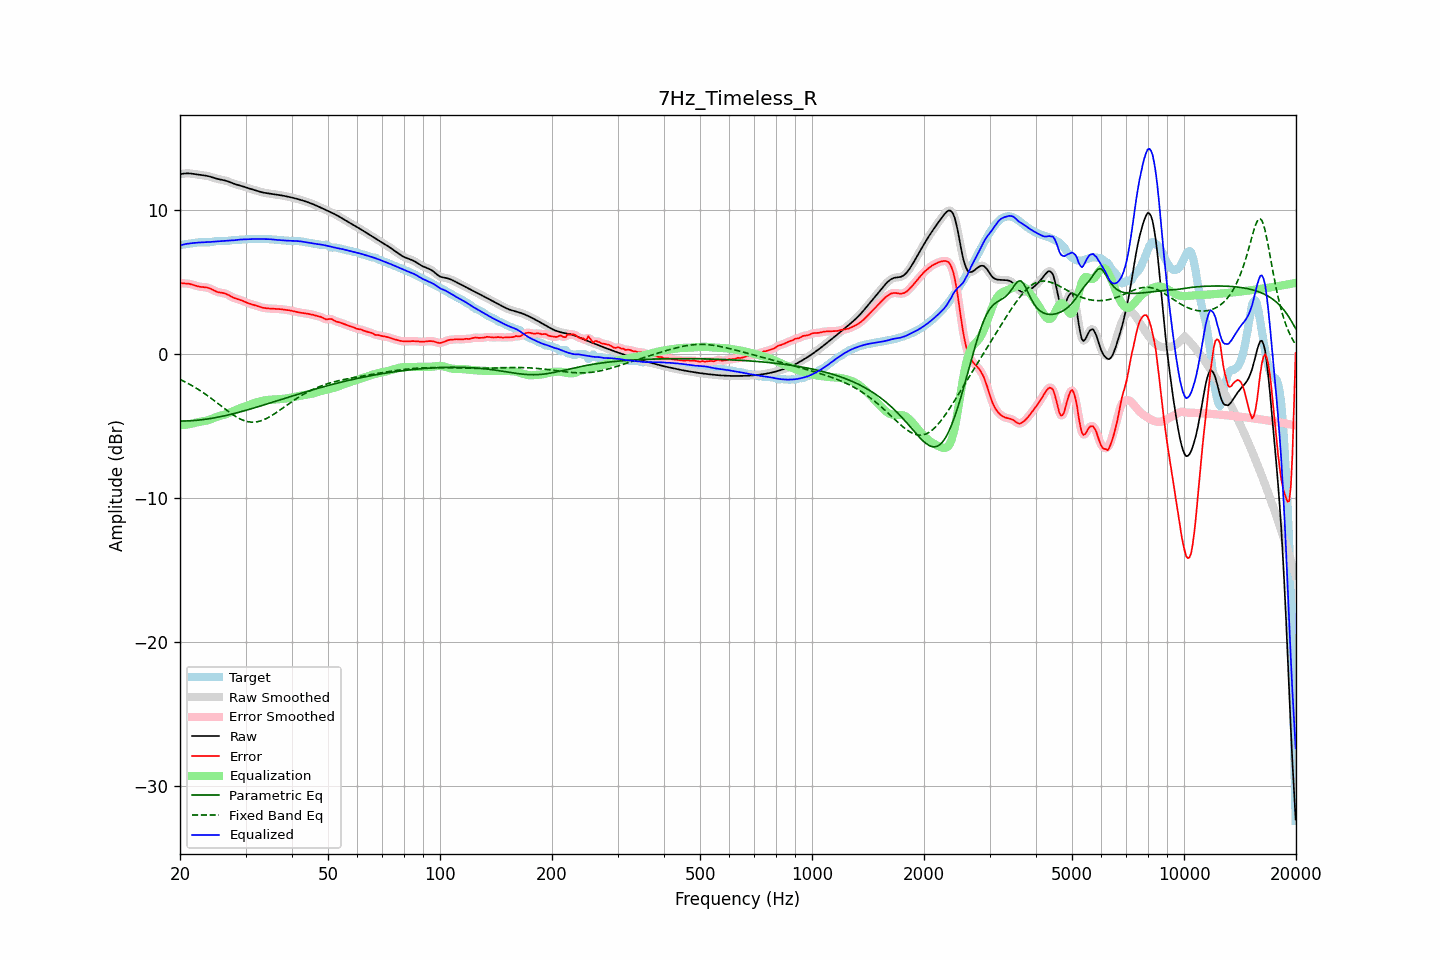

Source data for this figure (header and first rows):
frequency, raw, error, smoothed, error_smoothed, equalization, parametric_eq, fixed_band_eq, equalized_raw, equalized_smoothed, target
20.00, 12.49, 4.93, 12.49, 4.93, -4.94, -4.65, -1.76, 7.55, 7.55, 7.55
20.20, 12.51, 4.92, 12.51, 4.93, -4.93, -4.65, -1.81, 7.58, 7.58, 7.59
20.40, 12.53, 4.92, 12.53, 4.92, -4.92, -4.65, -1.86, 7.61, 7.61, 7.61
20.61, 12.54, 4.91, 12.54, 4.91, -4.91, -4.64, -1.92, 7.64, 7.63, 7.63
20.81, 12.55, 4.90, 12.55, 4.90, -4.89, -4.64, -1.97, 7.66, 7.66, 7.65
21.02, 12.55, 4.89, 12.55, 4.89, -4.88, -4.63, -2.03, 7.67, 7.67, 7.66
21.23, 12.55, 4.87, 12.55, 4.87, -4.86, -4.63, -2.09, 7.69, 7.69, 7.67
21.44, 12.54, 4.85, 12.54, 4.85, -4.84, -4.62, -2.16, 7.70, 7.70, 7.69
21.66, 12.52, 4.81, 12.52, 4.82, -4.81, -4.62, -2.22, 7.71, 7.71, 7.71
21.87, 12.50, 4.78, 12.50, 4.78, -4.78, -4.61, -2.29, 7.72, 7.72, 7.72
22.09, 12.49, 4.74, 12.49, 4.74, -4.75, -4.60, -2.35, 7.74, 7.74, 7.74
22.31, 12.47, 4.71, 12.47, 4.71, -4.73, -4.59, -2.42, 7.75, 7.75, 7.76
22.54, 12.46, 4.69, 12.46, 4.69, -4.70, -4.58, -2.49, 7.75, 7.75, 7.77
22.76, 12.44, 4.67, 12.44, 4.67, -4.68, -4.56, -2.57, 7.76, 7.76, 7.77
22.99, 12.43, 4.66, 12.43, 4.66, -4.67, -4.55, -2.64, 7.76, 7.76, 7.77
23.22, 12.41, 4.65, 12.41, 4.65, -4.65, -4.54, -2.72, 7.77, 7.76, 7.76
23.45, 12.40, 4.64, 12.39, 4.64, -4.63, -4.52, -2.79, 7.77, 7.77, 7.76
23.69, 12.37, 4.62, 12.37, 4.62, -4.60, -4.50, -2.87, 7.78, 7.78, 7.76
23.92, 12.35, 4.59, 12.35, 4.58, -4.56, -4.49, -2.95, 7.78, 7.78, 7.76
24.16, 12.32, 4.54, 12.32, 4.54, -4.52, -4.47, -3.04, 7.79, 7.79, 7.78
24.40, 12.28, 4.49, 12.28, 4.48, -4.48, -4.45, -3.12, 7.80, 7.80, 7.80
24.65, 12.24, 4.43, 12.24, 4.43, -4.44, -4.43, -3.21, 7.81, 7.81, 7.82
24.89, 12.21, 4.37, 12.21, 4.37, -4.39, -4.41, -3.29, 7.82, 7.82, 7.84
25.14, 12.18, 4.33, 12.18, 4.33, -4.35, -4.39, -3.38, 7.83, 7.83, 7.85
25.39, 12.15, 4.29, 12.15, 4.30, -4.32, -4.37, -3.46, 7.83, 7.83, 7.86
25.65, 12.13, 4.28, 12.13, 4.28, -4.29, -4.35, -3.55, 7.84, 7.84, 7.85
25.91, 12.10, 4.26, 12.11, 4.26, -4.25, -4.32, -3.64, 7.85, 7.85, 7.85
26.16, 12.08, 4.24, 12.08, 4.24, -4.22, -4.30, -3.72, 7.86, 7.86, 7.84
26.43, 12.06, 4.21, 12.06, 4.21, -4.19, -4.27, -3.81, 7.87, 7.87, 7.85
26.69, 12.02, 4.17, 12.02, 4.17, -4.15, -4.25, -3.89, 7.88, 7.88, 7.86
26.96, 11.99, 4.12, 11.99, 4.12, -4.10, -4.22, -3.98, 7.88, 7.88, 7.87
27.23, 11.94, 4.05, 11.94, 4.05, -4.06, -4.20, -4.06, 7.89, 7.89, 7.89
27.50, 11.90, 3.99, 11.90, 3.99, -4.00, -4.17, -4.14, 7.89, 7.89, 7.91
27.77, 11.86, 3.94, 11.86, 3.94, -3.95, -4.14, -4.21, 7.90, 7.90, 7.92
28.05, 11.82, 3.89, 11.82, 3.89, -3.90, -4.11, -4.29, 7.91, 7.91, 7.93
28.33, 11.78, 3.85, 11.78, 3.85, -3.86, -4.08, -4.35, 7.92, 7.92, 7.93
28.62, 11.75, 3.82, 11.75, 3.82, -3.81, -4.05, -4.42, 7.94, 7.94, 7.94
28.90, 11.72, 3.78, 11.72, 3.78, -3.77, -4.02, -4.48, 7.95, 7.95, 7.94
29.19, 11.69, 3.74, 11.69, 3.74, -3.73, -3.99, -4.53, 7.96, 7.96, 7.95
29.48, 11.66, 3.70, 11.66, 3.70, -3.69, -3.96, -4.58, 7.97, 7.97, 7.96
29.78, 11.62, 3.65, 11.62, 3.65, -3.65, -3.93, -4.62, 7.97, 7.97, 7.97
30.08, 11.58, 3.60, 11.58, 3.60, -3.61, -3.90, -4.65, 7.97, 7.97, 7.98
30.38, 11.54, 3.56, 11.54, 3.56, -3.57, -3.87, -4.68, 7.97, 7.98, 7.98
30.68, 11.50, 3.52, 11.50, 3.52, -3.53, -3.84, -4.70, 7.98, 7.98, 7.99
30.99, 11.47, 3.48, 11.47, 3.48, -3.49, -3.80, -4.72, 7.98, 7.99, 7.99
31.30, 11.44, 3.45, 11.44, 3.45, -3.45, -3.77, -4.72, 7.99, 7.99, 7.99
31.61, 11.41, 3.42, 11.41, 3.42, -3.41, -3.74, -4.72, 8.00, 8.00, 7.99
31.93, 11.37, 3.38, 11.37, 3.38, -3.37, -3.70, -4.71, 8.00, 8.00, 7.99
32.24, 11.34, 3.35, 11.34, 3.35, -3.34, -3.67, -4.70, 8.00, 8.00, 7.99
32.57, 11.30, 3.31, 11.30, 3.31, -3.31, -3.64, -4.67, 8.00, 8.00, 8.00
32.89, 11.27, 3.27, 11.27, 3.27, -3.28, -3.60, -4.64, 8.00, 8.00, 8.00
33.22, 11.24, 3.24, 11.24, 3.24, -3.25, -3.57, -4.60, 7.99, 7.99, 8.00
33.55, 11.21, 3.21, 11.21, 3.22, -3.22, -3.53, -4.56, 7.99, 7.99, 8.00
33.89, 11.19, 3.20, 11.19, 3.20, -3.20, -3.50, -4.51, 7.99, 7.99, 8.00
34.23, 11.17, 3.18, 11.17, 3.18, -3.18, -3.46, -4.46, 7.99, 7.99, 7.99
34.57, 11.16, 3.17, 11.16, 3.17, -3.17, -3.43, -4.40, 7.99, 7.99, 7.99
34.92, 11.14, 3.16, 11.14, 3.16, -3.16, -3.39, -4.34, 7.98, 7.98, 7.98
35.27, 11.13, 3.16, 11.13, 3.16, -3.16, -3.36, -4.27, 7.97, 7.97, 7.97
35.62, 11.11, 3.15, 11.11, 3.15, -3.15, -3.32, -4.20, 7.96, 7.96, 7.96
35.97, 11.09, 3.15, 11.10, 3.15, -3.15, -3.29, -4.13, 7.95, 7.95, 7.95
... 635 more rows
